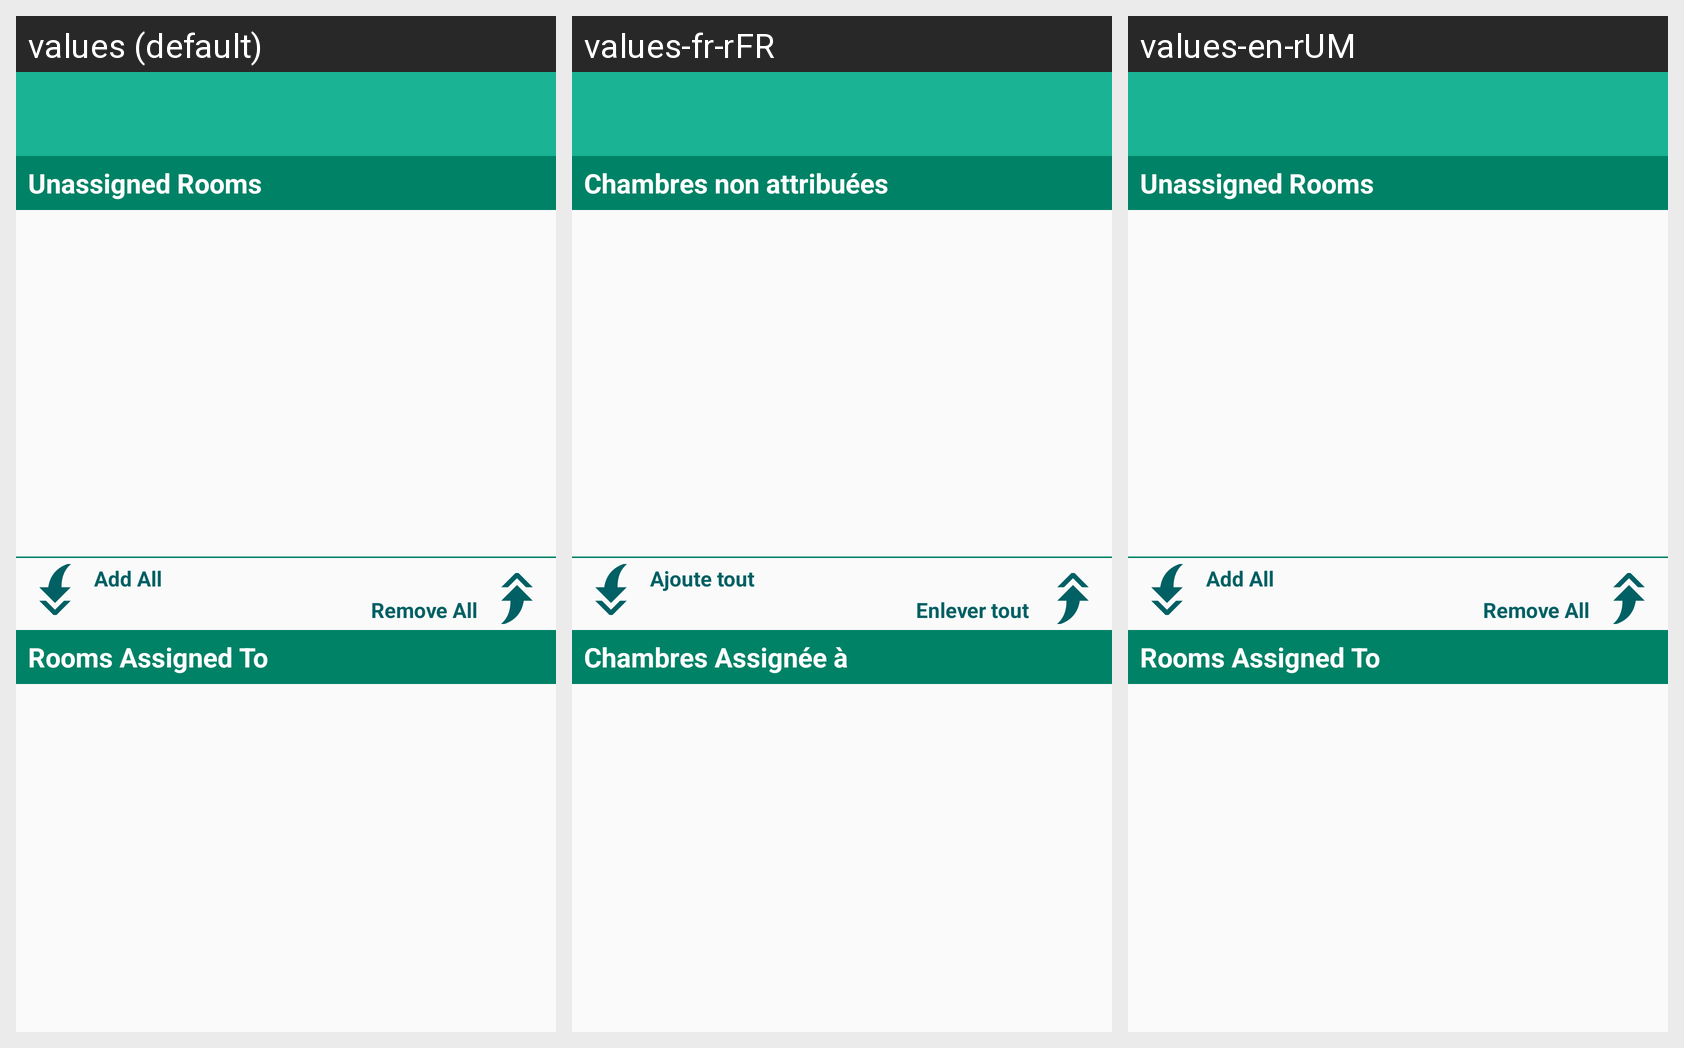

Translations of the strings shown on this Android screen, per locale in the grid:
Android screen res/layout/activity_room_assignment.xml rendered under 3 locales, left to right: values (default), values-fr-rFR, values-en-rUM. Device: Nexus 5 (rendered at 1080×1920; each locale shown at half size, 540×960, under a caption strip naming it); theme AppThemeNoActionBar.
Strings drawn on this screen, with the default value and each locale's value (text and hints the layout hard-codes, and strings that could not be matched under every locale, appear in the picture but are not listed):

text_room_assign_unassigned
  values: Unassigned Rooms
  values-fr-rFR: Chambres non attribuées 
  values-en-rUM: Unassigned Rooms

text_room_assign_add_all
  values: Add All
  values-fr-rFR: Ajoute tout 
  values-en-rUM: Add All

text_room_assign_remove_all
  values: Remove All
  values-fr-rFR: Enlever tout 
  values-en-rUM: Remove All

text_room_assign_assigned
  values: Rooms Assigned To
  values-fr-rFR: Chambres Assignée à
  values-en-rUM: Rooms Assigned To
